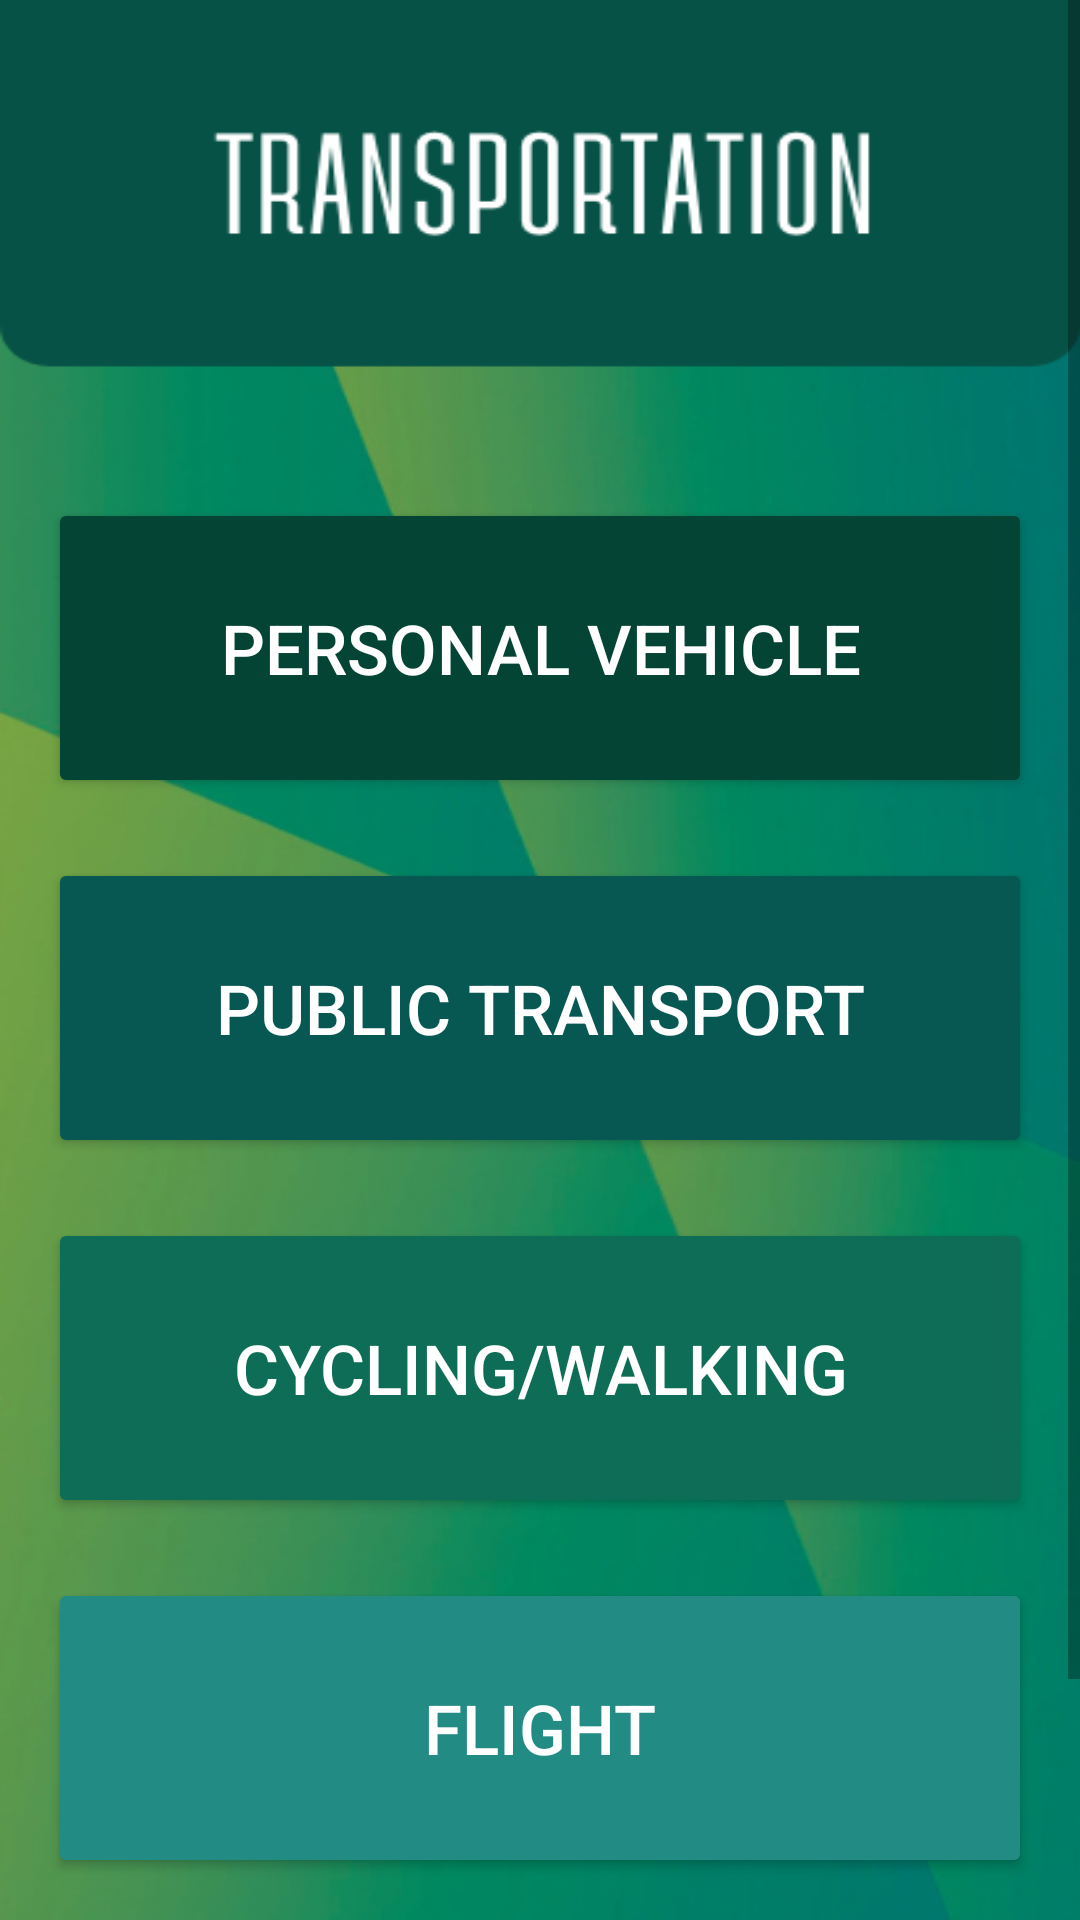

Reconstruct the res/layout file that produces this screen, plus the resources it refers to.
<!-- AndroidManifest.xml: application theme Theme.Planetze35 -->
<!-- res/layout/activity_transportation.xml -->
<?xml version="1.0" encoding="utf-8"?>
<ScrollView
    xmlns:android="http://schemas.android.com/apk/res/android"

    xmlns:tools="http://schemas.android.com/tools"
    android:layout_width="match_parent"
    android:layout_height="match_parent"
    android:id="@+id/transport"
    android:paddingTop="0dp"
    android:background="@drawable/transport_background"
    tools:context=".EcoTrackerAllParts.TransportationActivity">


    <LinearLayout
        android:id="@+id/mainLayout"
        android:layout_width="match_parent"
        android:layout_height="wrap_content"
        android:orientation="vertical"

        android:padding="16dp">
        <View
            android:layout_width="match_parent"
            android:layout_height="150dp" />

        <Button
            android:id="@+id/button_personal_vehicle"
            android:layout_width="match_parent"
            android:layout_height="100dp"
            android:backgroundTint="@color/green"
            android:text="Personal Vehicle"
            android:textSize="23sp"
            android:textColor="@android:color/white" />

        <LinearLayout
            android:id="@+id/questionsPersonVehicle"
            android:layout_width="match_parent"
            android:layout_height="wrap_content"
            android:orientation="vertical"
            android:visibility="gone"
            android:paddingTop="10dp">

            <TextView
                android:layout_width="wrap_content"
                android:layout_height="wrap_content"
                android:text="What type of Vehicle do you use?"
                android:textColor="@color/white"
                android:textSize="18sp" />

            <Spinner
                android:id="@+id/spinnerPersonalVehicle"
                android:layout_width="match_parent"
                android:layout_height="wrap_content" />


            <TextView
                android:layout_width="wrap_content"
                android:layout_height="wrap_content"
                android:text="Enter the Distance driven (in km)"
                android:textColor="@color/white"
                android:textSize="18sp" />

            <EditText
                android:id="@+id/driveVehicle"
                android:layout_width="match_parent"
                android:layout_height="wrap_content"
                android:hint="Enter Distance in km"
                android:textColor="@color/white"
                android:inputType="numberDecimal" />
            <LinearLayout
                android:layout_width="match_parent"
                android:layout_height="wrap_content"
                android:layout_marginTop="20dp"

                android:orientation="horizontal"
                android:gravity="center_horizontal">

                <Button
                    android:id="@+id/add_button_personalVehicle"
                    android:layout_width="0dp"
                    android:layout_marginStart="120dp"
                    android:layout_marginEnd="120dp"
                    android:layout_height="wrap_content"
                    android:layout_weight="1"
                    android:text="Add"
                    android:backgroundTint="@color/green_shade4"
                    android:textColor="@android:color/white" />

            </LinearLayout>

        </LinearLayout>



        <Button
            android:id="@+id/button_publicTransport"
            android:layout_width="match_parent"
            android:layout_height="100dp"
            android:backgroundTint="@color/green_shade"
            android:text="Public Transport"
            android:textSize="23sp"
            android:textColor="@android:color/white"
            android:layout_marginTop="20dp" />

        <LinearLayout
            android:id="@+id/questionsTransportation"
            android:layout_width="match_parent"
            android:layout_height="wrap_content"
            android:orientation="vertical"
            android:visibility="gone"
            android:paddingTop="10dp">

            <TextView
                android:layout_width="wrap_content"
                android:layout_height="wrap_content"
                android:text="What type of public transport do you use"
                android:textColor="@color/white"
                android:textSize="18sp" />

            <Spinner
                android:id="@+id/spinnerTransportation"
                android:layout_width="match_parent"
                android:layout_height="wrap_content" />
            <TextView
                android:layout_width="wrap_content"
                android:layout_height="wrap_content"
                android:text="How much time do you spend on public transport in hours"
                android:textColor="@color/white"
                android:textSize="16sp" />

            <EditText
                android:id="@+id/edtTimePublicTransport"
                android:layout_width="match_parent"
                android:layout_height="wrap_content"
                android:textColor="@color/white"
                android:hint="Enter time in hours"
                android:inputType="numberDecimal" />
            <LinearLayout
                android:layout_width="match_parent"
                android:layout_height="wrap_content"
                android:layout_marginTop="20dp"
                android:orientation="horizontal"
                android:gravity="center_horizontal">

                <Button
                    android:id="@+id/add_button_publicTransport"
                    android:layout_width="0dp"
                    android:layout_marginStart="120dp"
                    android:layout_marginEnd="120dp"
                    android:layout_height="wrap_content"
                    android:layout_weight="1"
                    android:text="Add"
                    android:backgroundTint="@color/green_shade4"
                    android:textColor="@android:color/white" />


            </LinearLayout>



        </LinearLayout>

        <Button
            android:id="@+id/buttonCycling"
            android:layout_width="match_parent"
            android:layout_height="100dp"
            android:backgroundTint="@color/green_shade2"
            android:text="Cycling/Walking"
            android:textSize="23sp"
            android:textColor="@android:color/white"
            android:layout_marginTop="20dp" />

        <LinearLayout
            android:id="@+id/questionsCyclingWalking"
            android:layout_width="match_parent"
            android:layout_height="wrap_content"
            android:orientation="vertical"
            android:visibility="gone"
            android:paddingTop="10dp">

            <TextView
                android:layout_width="wrap_content"
                android:layout_height="wrap_content"
                android:textColor="@color/white"
                android:text="Enter the Distance Cycled/Walked (in km)"
                android:textSize="16sp" />

            <EditText
                android:id="@+id/walkingDistance"
                android:layout_width="match_parent"
                android:layout_height="wrap_content"
                android:hint="Enter distance (in km)"
                android:inputType="numberDecimal" />

            <LinearLayout
                android:layout_width="match_parent"
                android:layout_height="wrap_content"
                android:layout_marginTop="20dp"
                android:orientation="horizontal"
                android:gravity="center_horizontal">

                <Button
                    android:id="@+id/add_button_Cycling"
                    android:layout_width="0dp"
                    android:layout_marginStart="120dp"
                    android:layout_marginEnd="120dp"
                    android:layout_height="wrap_content"
                    android:layout_weight="1"
                    android:text="Add"
                    android:backgroundTint="@color/green_shade4"
                    android:textColor="@android:color/white" />


            </LinearLayout>

        </LinearLayout>

        <Button
            android:id="@+id/buttonFlight"
            android:layout_width="match_parent"
            android:layout_height="100dp"
            android:backgroundTint="@color/green_shade3"
            android:text="Flight"
            android:textSize="23sp"
            android:textColor="@android:color/white"
            android:layout_marginTop="20dp" />

        <LinearLayout
            android:id="@+id/questionsFlight"
            android:layout_width="match_parent"
            android:layout_height="wrap_content"
            android:orientation="vertical"
            android:visibility="gone"
            android:paddingTop="10dp">

            <TextView
                android:layout_width="wrap_content"
                android:layout_height="wrap_content"
                android:textColor="@color/white"
                android:text="Enter the number of Flights taken Today"
                android:textSize="16sp" />

            <EditText
                android:id="@+id/num_Flights"
                android:layout_width="match_parent"
                android:textColor="@color/white"
                android:layout_height="wrap_content"
                android:inputType="number" />

            <TextView
                android:layout_width="wrap_content"
                android:layout_height="wrap_content"
                android:textColor="@color/white"
                android:text="Short-haul (less than 1,500 km) or long-haul (greater than 1,500 km)?"
                android:textSize="16sp" />

            <Spinner
                android:id="@+id/spinnerTypeFlights"
                android:layout_width="match_parent"
                android:layout_height="wrap_content"
                android:backgroundTint="@color/white" />
            <LinearLayout
                android:layout_width="match_parent"
                android:layout_height="wrap_content"
                android:layout_marginTop="20dp"
                android:orientation="horizontal"
                android:gravity="center_horizontal">

                <Button
                    android:id="@+id/add_button_Flight"
                    android:layout_width="0dp"
                    android:layout_marginStart="120dp"
                    android:layout_marginEnd="120dp"
                    android:layout_height="wrap_content"
                    android:layout_weight="1"
                    android:text="Add"
                    android:backgroundTint="@color/green_shade4"
                    android:textColor="@android:color/white" />


            </LinearLayout>

        </LinearLayout>

        <Button
            android:id="@+id/done_button"
            android:layout_width="190dp"
            android:layout_height="70dp"
            android:layout_marginStart="100dp"
            android:layout_marginTop="20dp"
            android:backgroundTint="@color/green_shade"
            android:text="Done"
            android:textColor="@android:color/white"
            android:textSize="23sp" />

    </LinearLayout>
</ScrollView>
<!-- resources referenced by this layout -->
<resources>
  <color name="green">#044435</color>
  <color name="green_shade">#075752</color>
  <color name="green_shade2">#0e6d56</color>
  <color name="green_shade3">#228b84</color>
  <color name="green_shade4">#03434d</color>
  <color name="white">#FFFFFFFF</color>
  <!-- drawable transport_background: png bitmap (drawable, 209806 bytes) -->
  <style name="Theme.Planetze35" parent="Theme.MaterialComponents.DayNight.DarkActionBar">
          
          <item name="colorPrimary">@color/teal_200</item>
          <item name="colorPrimaryVariant">@color/teal_700</item>
          <item name="colorOnPrimary">@color/white</item>
          
          <item name="colorSecondary">@color/purple_500</item>
          <item name="colorSecondaryVariant">@color/purple_700</item>
          <item name="colorOnSecondary">@color/white</item>
          
          <item name="android:statusBarColor">?attr/colorPrimaryVariant</item>
          
      </style>
  <color name="teal_200">#FF03DAC5</color>
  <color name="teal_700">#FF018786</color>
  <color name="purple_500">#FF6200EE</color>
  <color name="purple_700">#FF3700B3</color>
</resources>
